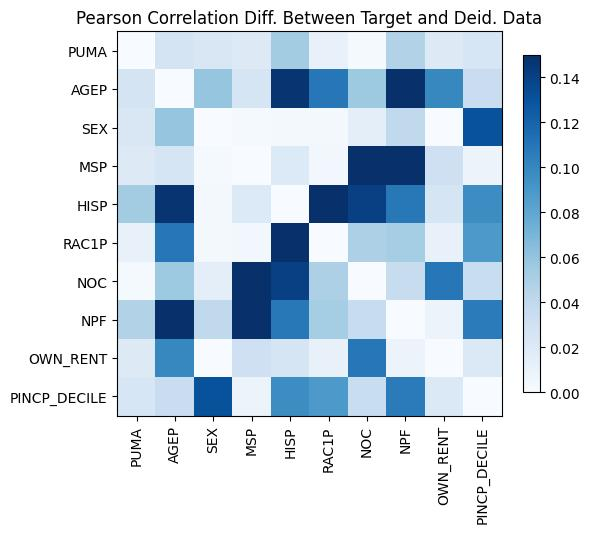

The file beside this chart, header and first rows:
, PUMA, AGEP, SEX, MSP, HISP, RAC1P, NOC, NPF, OWN_RENT, PINCP_DECILE
PUMA, 6.661338147750939e-15, 0.02666, 0.02239, -0.0194, -0.0539, -0.01104, -0.001811, 0.04718, -0.0195, -0.02424
AGEP, 0.02666, 5.551115123125783e-16, -0.05968, -0.02505, 0.1473, 0.1085, 0.05618, 0.1526, 0.09912, -0.03424
SEX, 0.02239, -0.05968, 0.0, -0.002055, -0.002586, 0.003465, 0.01419, 0.03929, 0.0001201, 0.1303
MSP, -0.0194, -0.02505, -0.002055, -2.886579864025407e-15, 0.02025, 0.004061, 0.1567, 0.2233, -0.0315, 0.008699
HISP, -0.0539, 0.1473, -0.002586, 0.02025, -5.773159728050814e-15, -0.1561, -0.1401, -0.1079, -0.02577, 0.09658
RAC1P, -0.01104, 0.1085, 0.003465, 0.004061, -0.1561, 0.0, -0.04885, -0.05292, -0.01112, 0.089
NOC, -0.001811, 0.05618, 0.01419, 0.1567, -0.1401, -0.04885, -3.885780586188048e-15, -0.03615, -0.109, 0.03472
NPF, 0.04718, 0.1526, 0.03929, 0.2233, -0.1079, -0.05292, -0.03615, 0.0, -0.00852, 0.1064
OWN_RENT, -0.0195, 0.09912, 0.0001201, -0.0315, -0.02577, -0.01112, -0.109, -0.00852, -1.5765166949677223e-14, 0.02095
PINCP_DECILE, -0.02424, -0.03424, 0.1303, 0.008699, 0.09658, 0.089, 0.03472, 0.1064, 0.02095, 0.0
